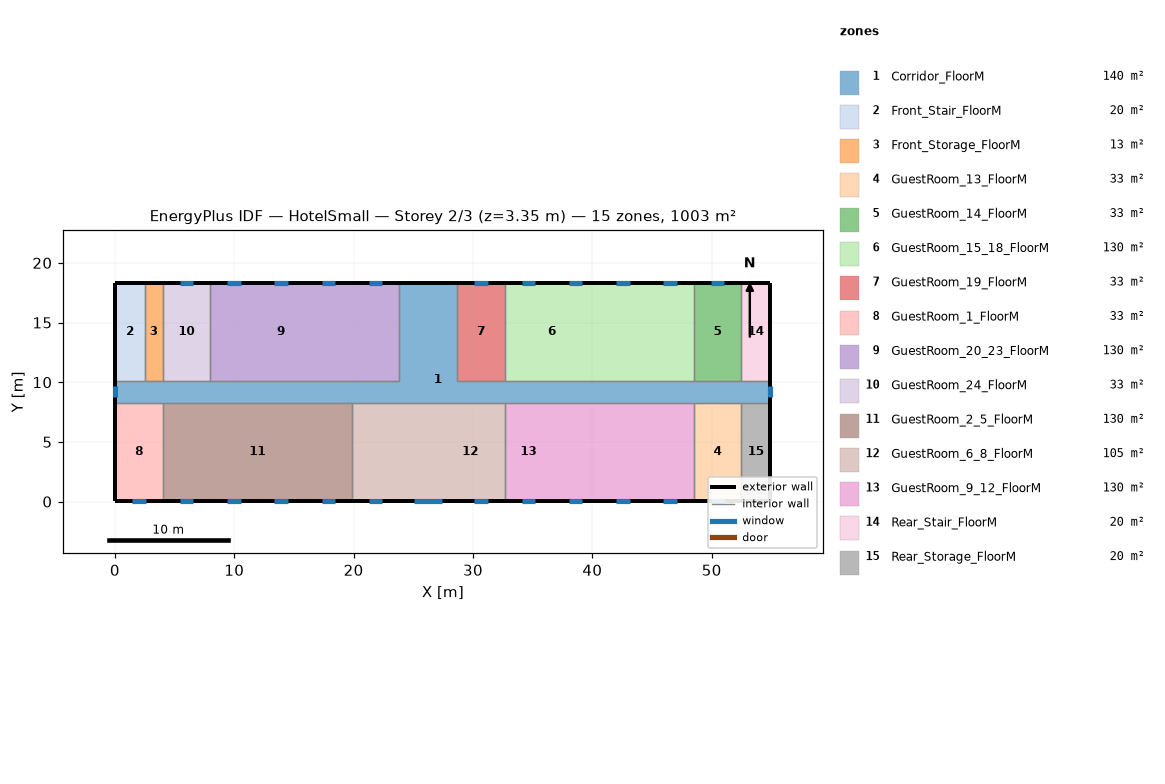
=== STOREY PLAN SPEC (per zone: floor XY polygon, exterior-wall plan segments, windows/doors) ===
zone 1: Corridor_FloorM  (140.5 m²)
  floor: (26.87, 18.34) (26.87, 10.11) (54.91, 10.11) (54.91, 8.28) (0.05, 8.28) (0.05, 10.11) (23.82, 10.11) (23.82, 18.34)
  floor: (28.70, 18.34) (28.70, 10.11) (26.87, 10.11) (26.87, 18.34)
  exterior wall: (0.05, 10.11) – (0.05, 8.28)  [1.8 m]
    window: (0.05, 9.66) – (0.05, 8.73)  [1.3 m²]
  exterior wall: (54.91, 8.28) – (54.91, 10.11)  [1.8 m]
    window: (54.91, 8.73) – (54.91, 9.66)  [1.3 m²]
  exterior wall: (26.87, 18.34) – (23.82, 18.34)  [3.0 m]
  exterior wall: (28.70, 18.34) – (26.87, 18.34)  [1.8 m]
  interior walls: 16
zone 2: Front_Stair_FloorM  (20.1 m²)
  floor: (2.49, 18.34) (2.49, 10.11) (0.05, 10.11) (0.05, 18.34)
  exterior wall: (2.49, 18.34) – (0.05, 18.34)  [2.4 m]
  exterior wall: (0.05, 18.34) – (0.05, 10.11)  [8.2 m]
  interior walls: 2
zone 3: Front_Storage_FloorM  (12.5 m²)
  floor: (4.01, 18.34) (4.01, 10.11) (2.49, 10.11) (2.49, 18.34)
  exterior wall: (4.01, 18.34) – (2.49, 18.34)  [1.5 m]
  interior walls: 3
zone 4: GuestRoom_13_FloorM  (32.6 m²)
  floor: (52.47, 8.28) (52.47, 0.05) (48.51, 0.05) (48.51, 8.28)
  exterior wall: (48.51, 0.05) – (52.47, 0.05)  [4.0 m]
    window: (49.92, 0.05) – (51.06, 0.05)  [1.6 m²]
  interior walls: 3
zone 5: GuestRoom_14_FloorM  (32.6 m²)
  floor: (52.47, 18.34) (52.47, 10.11) (48.51, 10.11) (48.51, 18.34)
  exterior wall: (52.47, 18.34) – (48.51, 18.34)  [4.0 m]
    window: (51.06, 18.34) – (49.92, 18.34)  [1.6 m²]
  interior walls: 3
zone 6: GuestRoom_15_18_FloorM  (130.4 m²)
  floor: (48.51, 18.34) (48.51, 10.11) (44.55, 10.11) (44.55, 18.34)
  floor: (44.55, 18.34) (44.55, 10.11) (40.59, 10.11) (40.59, 18.34)
  floor: (40.59, 18.34) (40.59, 10.11) (32.66, 10.11) (32.66, 18.34)
  exterior wall: (48.51, 18.34) – (32.66, 18.34)  [15.8 m]
    window: (47.10, 18.34) – (45.96, 18.34)  [1.6 m²]
    window: (43.14, 18.34) – (42.00, 18.34)  [1.6 m²]
    window: (39.18, 18.34) – (38.04, 18.34)  [1.6 m²]
    window: (35.21, 18.34) – (34.07, 18.34)  [1.6 m²]
  interior walls: 3
zone 7: GuestRoom_19_FloorM  (32.6 m²)
  floor: (32.66, 18.34) (32.66, 10.11) (28.70, 10.11) (28.70, 18.34)
  exterior wall: (32.66, 18.34) – (28.70, 18.34)  [4.0 m]
    window: (31.25, 18.34) – (30.11, 18.34)  [1.6 m²]
  interior walls: 3
zone 8: GuestRoom_1_FloorM  (32.6 m²)
  floor: (4.01, 8.28) (4.01, 0.05) (0.05, 0.05) (0.05, 8.28)
  exterior wall: (0.05, 8.28) – (0.05, 0.05)  [8.2 m]
  exterior wall: (0.05, 0.05) – (4.01, 0.05)  [4.0 m]
    window: (1.46, 0.05) – (2.60, 0.05)  [1.6 m²]
  interior walls: 2
zone 9: GuestRoom_20_23_FloorM  (130.4 m²)
  floor: (23.82, 18.34) (23.82, 10.11) (19.86, 10.11) (19.86, 18.34)
  floor: (19.86, 18.34) (19.86, 10.11) (7.97, 10.11) (7.97, 18.34)
  exterior wall: (23.82, 18.34) – (7.97, 18.34)  [15.8 m]
    window: (22.41, 18.34) – (21.27, 18.34)  [1.6 m²]
    window: (18.45, 18.34) – (17.31, 18.34)  [1.6 m²]
    window: (14.49, 18.34) – (13.35, 18.34)  [1.6 m²]
    window: (10.52, 18.34) – (9.39, 18.34)  [1.6 m²]
  interior walls: 3
zone 10: GuestRoom_24_FloorM  (32.6 m²)
  floor: (7.97, 18.34) (7.97, 10.11) (4.01, 10.11) (4.01, 18.34)
  exterior wall: (7.97, 18.34) – (4.01, 18.34)  [4.0 m]
    window: (6.56, 18.34) – (5.42, 18.34)  [1.6 m²]
  interior walls: 3
zone 11: GuestRoom_2_5_FloorM  (130.4 m²)
  floor: (19.86, 8.28) (19.86, 0.05) (4.01, 0.05) (4.01, 8.28)
  exterior wall: (4.01, 0.05) – (19.86, 0.05)  [15.8 m]
    window: (5.42, 0.05) – (6.56, 0.05)  [1.6 m²]
    window: (9.39, 0.05) – (10.52, 0.05)  [1.6 m²]
    window: (13.35, 0.05) – (14.49, 0.05)  [1.6 m²]
    window: (17.31, 0.05) – (18.45, 0.05)  [1.6 m²]
  interior walls: 3
zone 12: GuestRoom_6_8_FloorM  (105.4 m²)
  floor: (26.87, 8.28) (26.87, 0.05) (23.82, 0.05) (23.82, 8.28)
  floor: (23.82, 8.28) (23.82, 0.05) (19.86, 0.05) (19.86, 8.28)
  floor: (32.66, 8.28) (32.66, 0.05) (26.87, 0.05) (26.87, 8.28)
  exterior wall: (19.86, 0.05) – (32.66, 0.05)  [12.8 m]
    window: (21.27, 0.05) – (22.41, 0.05)  [1.6 m²]
    window: (25.08, 0.05) – (27.44, 0.05)  [3.4 m²]
    window: (30.11, 0.05) – (31.25, 0.05)  [1.6 m²]
  interior walls: 3
zone 13: GuestRoom_9_12_FloorM  (130.4 m²)
  floor: (36.62, 8.28) (36.62, 0.05) (32.66, 0.05) (32.66, 8.28)
  floor: (40.59, 8.28) (40.59, 0.05) (36.62, 0.05) (36.62, 8.28)
  floor: (44.55, 8.28) (44.55, 0.05) (40.59, 0.05) (40.59, 8.28)
  floor: (48.51, 8.28) (48.51, 0.05) (44.55, 0.05) (44.55, 8.28)
  exterior wall: (32.66, 0.05) – (48.51, 0.05)  [15.8 m]
    window: (34.07, 0.05) – (35.21, 0.05)  [1.6 m²]
    window: (38.04, 0.05) – (39.18, 0.05)  [1.6 m²]
    window: (42.00, 0.05) – (43.14, 0.05)  [1.6 m²]
    window: (45.96, 0.05) – (47.10, 0.05)  [1.6 m²]
  interior walls: 3
zone 14: Rear_Stair_FloorM  (20.1 m²)
  floor: (54.91, 18.34) (54.91, 10.11) (52.47, 10.11) (52.47, 18.34)
  exterior wall: (54.91, 10.11) – (54.91, 18.34)  [8.2 m]
  exterior wall: (54.91, 18.34) – (52.47, 18.34)  [2.4 m]
  interior walls: 2
zone 15: Rear_Storage_FloorM  (20.1 m²)
  floor: (54.91, 8.28) (54.91, 0.05) (52.47, 0.05) (52.47, 8.28)
  exterior wall: (54.91, 0.05) – (54.91, 8.28)  [8.2 m]
  exterior wall: (52.47, 0.05) – (54.91, 0.05)  [2.4 m]
  interior walls: 2

=== DERIVED (storey summary) ===
Building: HotelSmall
Storey: 2 of 3  (floor level z = 3.35 m)
Storey gross floor area: 1003.4 m²
Zones on this storey: 15
  - Corridor_FloorM: floor 140.5 m²; exterior wall 8.5 m (23.4 m²); 2 window(s) 2.6 m²; WWR 11.2%
  - Front_Stair_FloorM: floor 20.1 m²; exterior wall 10.7 m (29.3 m²); WWR 0.0%
  - Front_Storage_FloorM: floor 12.5 m²; exterior wall 1.5 m (4.2 m²); WWR 0.0%
  - GuestRoom_13_FloorM: floor 32.6 m²; exterior wall 4.0 m (10.9 m²); 1 window(s) 1.6 m²; WWR 15.1%
  - GuestRoom_14_FloorM: floor 32.6 m²; exterior wall 4.0 m (10.9 m²); 1 window(s) 1.6 m²; WWR 15.1%
  - GuestRoom_15_18_FloorM: floor 130.4 m²; exterior wall 15.8 m (43.5 m²); 4 window(s) 6.6 m²; WWR 15.1%
  - GuestRoom_19_FloorM: floor 32.6 m²; exterior wall 4.0 m (10.9 m²); 1 window(s) 1.6 m²; WWR 15.1%
  - GuestRoom_1_FloorM: floor 32.6 m²; exterior wall 12.2 m (33.4 m²); 1 window(s) 1.6 m²; WWR 4.9%
  - GuestRoom_20_23_FloorM: floor 130.4 m²; exterior wall 15.8 m (43.5 m²); 4 window(s) 6.6 m²; WWR 15.1%
  - GuestRoom_24_FloorM: floor 32.6 m²; exterior wall 4.0 m (10.9 m²); 1 window(s) 1.6 m²; WWR 15.1%
  - GuestRoom_2_5_FloorM: floor 130.4 m²; exterior wall 15.8 m (43.5 m²); 4 window(s) 6.6 m²; WWR 15.1%
  - GuestRoom_6_8_FloorM: floor 105.4 m²; exterior wall 12.8 m (35.1 m²); 3 window(s) 6.7 m²; WWR 19.1%
  - GuestRoom_9_12_FloorM: floor 130.4 m²; exterior wall 15.8 m (43.5 m²); 4 window(s) 6.6 m²; WWR 15.1%
  - Rear_Stair_FloorM: floor 20.1 m²; exterior wall 10.7 m (29.3 m²); WWR 0.0%
  - Rear_Storage_FloorM: floor 20.1 m²; exterior wall 10.7 m (29.3 m²); WWR 0.0%
Zone adjacency (shared interzone walls):
  - Corridor_FloorM ↔ Front_Stair_FloorM
  - Corridor_FloorM ↔ Front_Storage_FloorM
  - Corridor_FloorM ↔ GuestRoom_13_FloorM
  - Corridor_FloorM ↔ GuestRoom_14_FloorM
  - Corridor_FloorM ↔ GuestRoom_15_18_FloorM
  - Corridor_FloorM ↔ GuestRoom_19_FloorM
  - Corridor_FloorM ↔ GuestRoom_1_FloorM
  - Corridor_FloorM ↔ GuestRoom_20_23_FloorM
  - Corridor_FloorM ↔ GuestRoom_24_FloorM
  - Corridor_FloorM ↔ GuestRoom_2_5_FloorM
  - Corridor_FloorM ↔ GuestRoom_6_8_FloorM
  - Corridor_FloorM ↔ GuestRoom_9_12_FloorM
  - Corridor_FloorM ↔ Rear_Stair_FloorM
  - Corridor_FloorM ↔ Rear_Storage_FloorM
  - Front_Stair_FloorM ↔ Front_Storage_FloorM
  - Front_Storage_FloorM ↔ GuestRoom_24_FloorM
  - GuestRoom_13_FloorM ↔ GuestRoom_9_12_FloorM
  - GuestRoom_13_FloorM ↔ Rear_Storage_FloorM
  - GuestRoom_14_FloorM ↔ GuestRoom_15_18_FloorM
  - GuestRoom_14_FloorM ↔ Rear_Stair_FloorM
  - GuestRoom_15_18_FloorM ↔ GuestRoom_19_FloorM
  - GuestRoom_1_FloorM ↔ GuestRoom_2_5_FloorM
  - GuestRoom_20_23_FloorM ↔ GuestRoom_24_FloorM
  - GuestRoom_2_5_FloorM ↔ GuestRoom_6_8_FloorM
  - GuestRoom_6_8_FloorM ↔ GuestRoom_9_12_FloorM